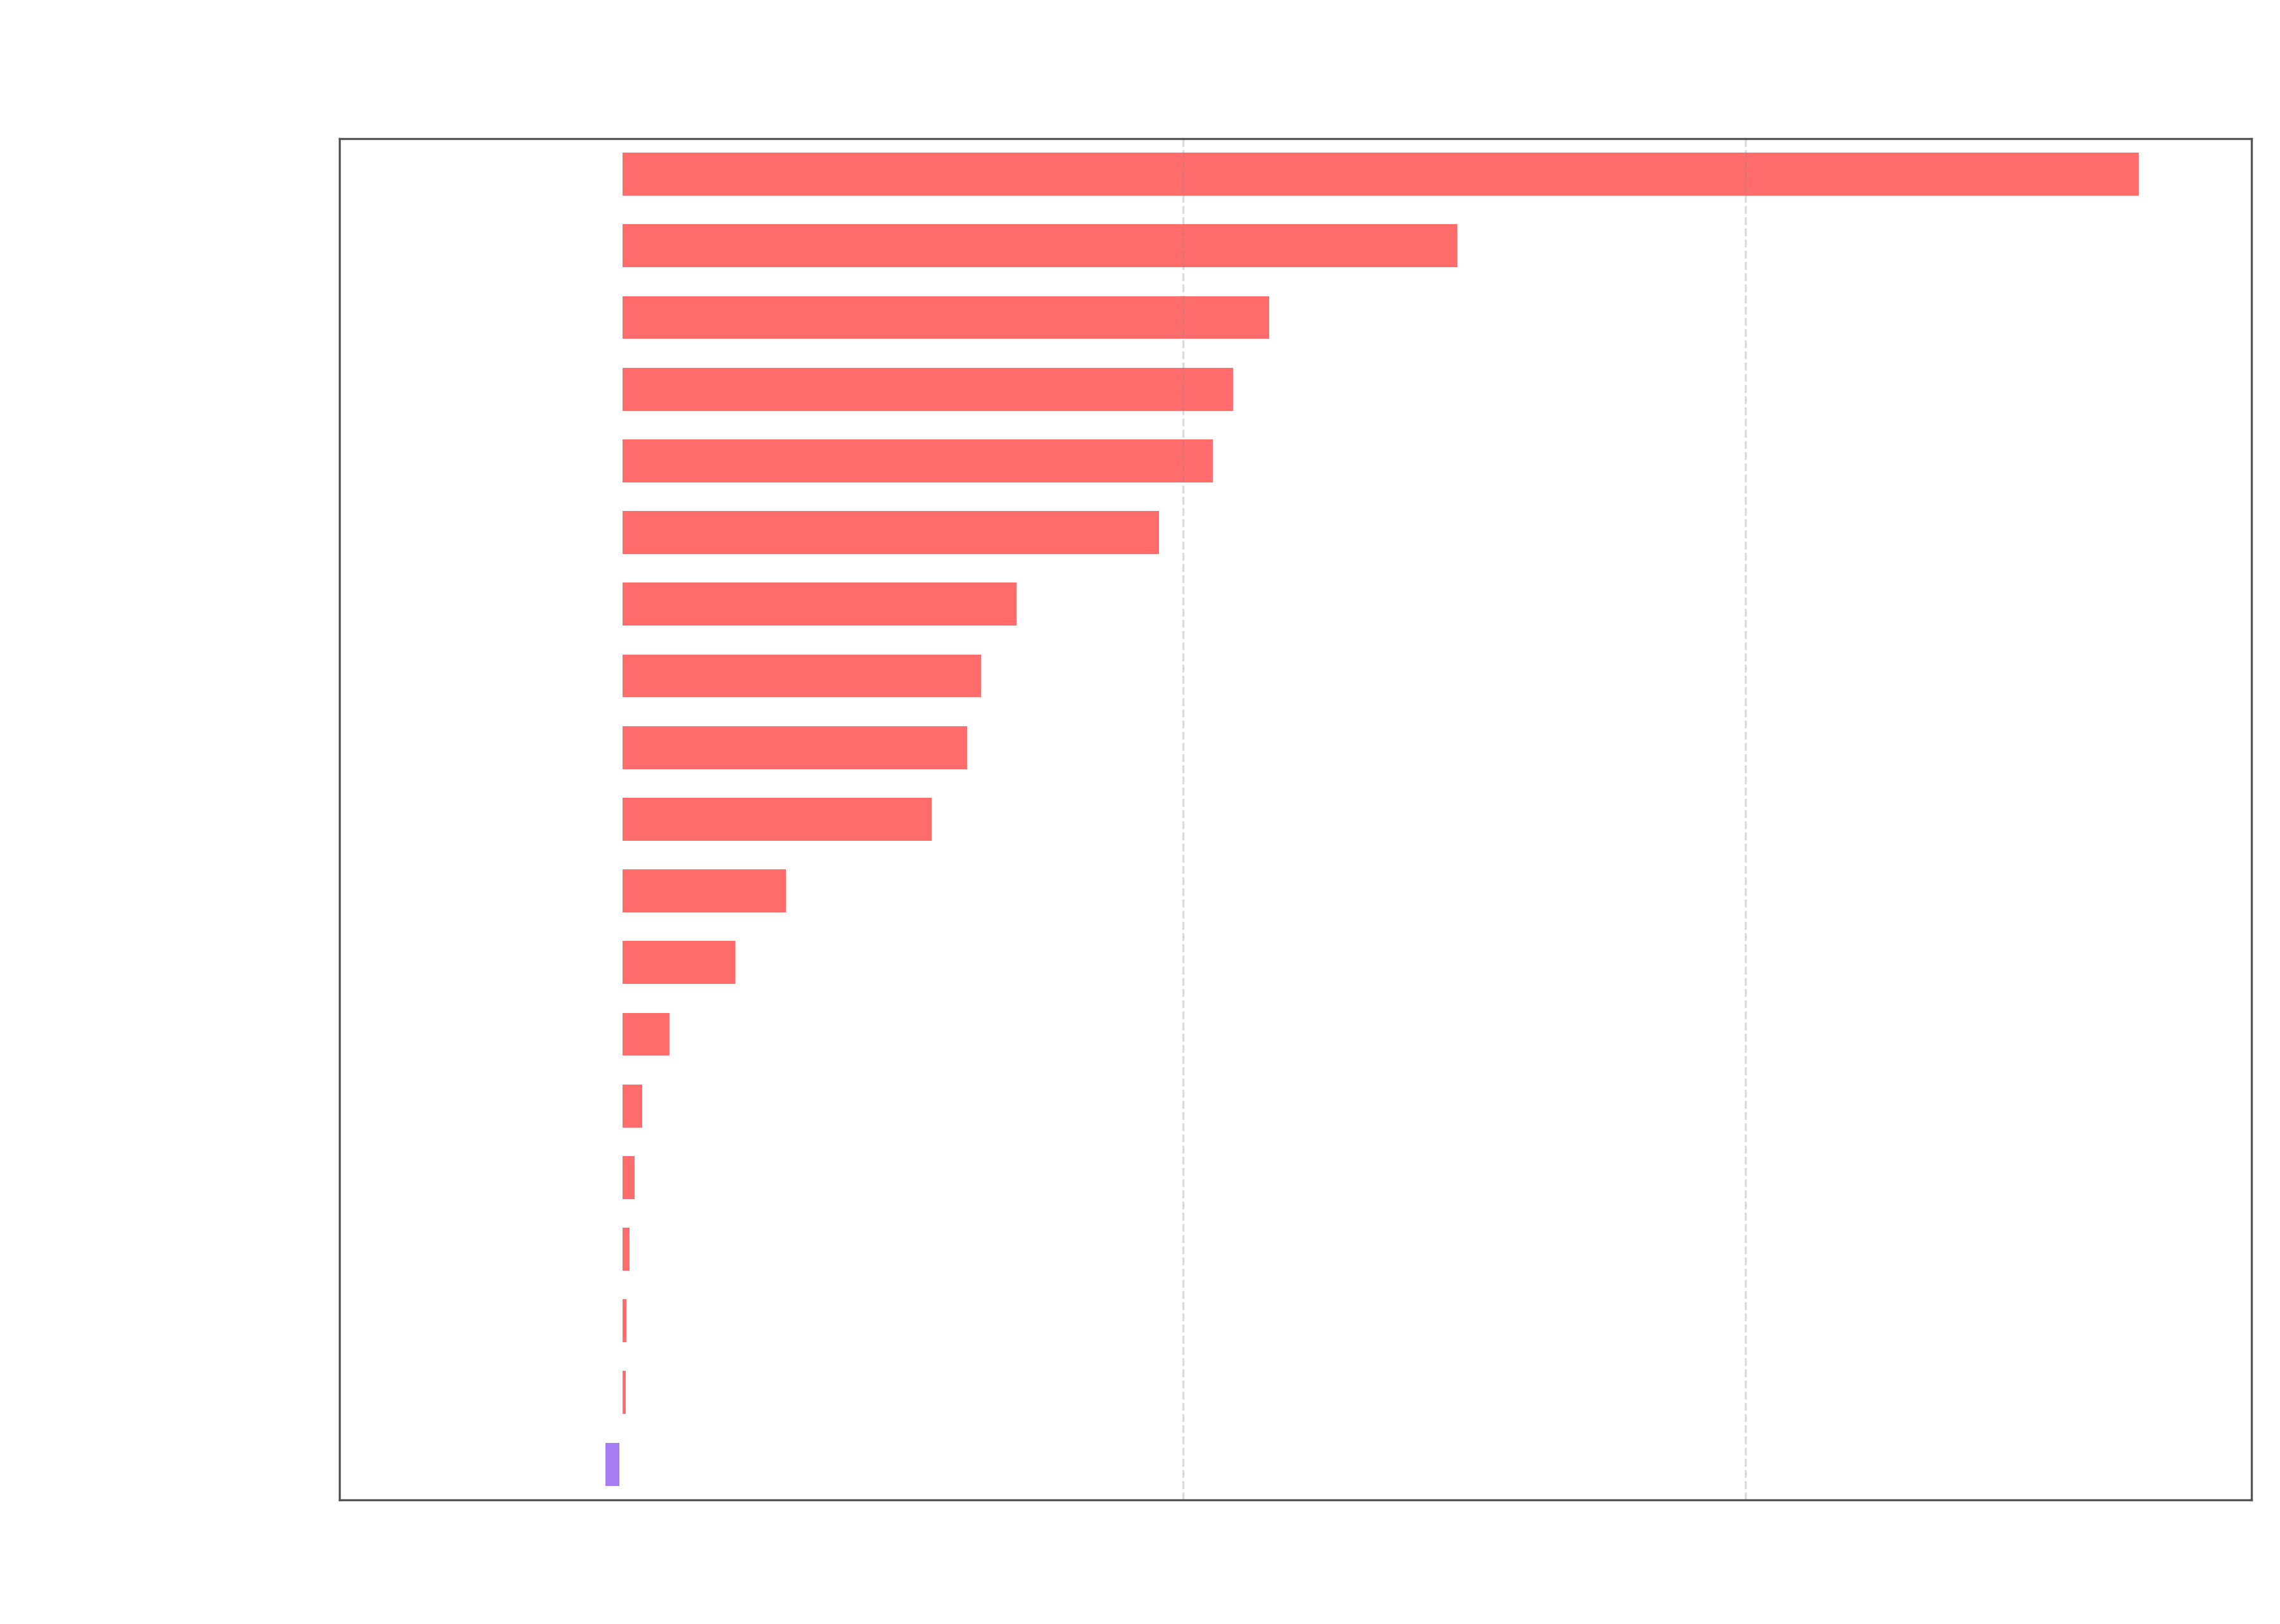

The script that saved this image:
import pandas as pd
import numpy as np
import matplotlib.pyplot as plt
from scipy.stats import gmean

# 1. Load data
v3_df = pd.read_csv('CustomSetV3_performance.csv', sep=';')
v2_df = pd.read_csv('CustomSetV2_performance.csv', sep=';')

common_sizes = set(v3_df['Size']).intersection(set(v2_df['Size']))
v3_df = v3_df[v3_df['Size'].isin(common_sizes)].sort_values('Size').reset_index(drop=True)
v2_df = v2_df[v2_df['Size'].isin(common_sizes)].sort_values('Size').reset_index(drop=True)

methods = [col for col in v3_df.columns if col != 'Size' and col.lower() != 'cleartime']

v3_df_fixed = v3_df.copy()
v2_df_fixed = v2_df.copy()
for col in methods:
    v3_df_fixed[col] = v3_df_fixed[col].replace(0, 1)
    v2_df_fixed[col] = v2_df_fixed[col].replace(0, 1)

ratios = []
labels = []
colors = []

v3_win_color = '#FF5C5c'    # Neon Coral / Red for V3
v2_win_color = '#9B6EF3'   # Neon Purple for V2

for m in methods:
    g_v3 = gmean(v3_df_fixed[m])
    g_v2 = gmean(v2_df_fixed[m])

    if g_v3 < g_v2:
        # V3 is faster (took less time)
        speedup = g_v2 / g_v3
        ratios.append(speedup - 1)
        colors.append(v3_win_color)
    else:
        # V2 is faster
        speedup = g_v3 / g_v2
        ratios.append(-(speedup - 1))
        colors.append(v2_win_color)
    labels.append(m)

sorted_indices = np.argsort(ratios)
sorted_ratios = [ratios[idx] for idx in sorted_indices]
sorted_labels = [labels[idx] for idx in sorted_indices]
sorted_colors = [colors[idx] for idx in sorted_indices]

# Asymmetric limits
min_ratio = min(sorted_ratios)
max_ratio = max(sorted_ratios)

left_limit = min(min_ratio - 0.2, -0.5)
right_limit = max(max_ratio + 0.2, 1.0)

fig_height = max(6, len(methods) * 0.45)
fig, ax = plt.subplots(figsize=(12, fig_height), facecolor='none')
ax.set_facecolor('none')

bars = ax.barh(range(len(sorted_labels)), sorted_ratios, color=sorted_colors, alpha=0.9, height=0.6)
ax.axvline(x=0, color='#ffffff', linewidth=1.2)

ax.set_xlim(left_limit, right_limit)

ticks = [0.0]
for t in [-4.0, -3.0, -2.0, -1.0, 1.0, 2.0, 3.0, 4.0]:
    if left_limit <= t <= right_limit:
        ticks.append(t)
ticks = sorted(list(set(ticks)))

ax.set_xticks(ticks)
ax.set_xticklabels([f'{abs(t)+1:.1f}x' if abs(t) > 0.05 else 'Tie' for t in ticks],
                   color='#ffffff', fontsize=11)

ax.set_ylim(-0.5, len(methods) - 0.5)
ax.set_yticks(range(len(sorted_labels)))
ax.set_yticklabels(sorted_labels, color='#ffffff', fontsize=10)

ax.set_title('Overall Relative Performance Comparison (V3 vs V2)\n(Geometric Mean Across All Sizes)',
             fontsize=14, fontweight='bold', pad=15, color='#ffffff')
ax.set_xlabel('← V2  |  Relative Speedup Factor  |  V3 Faster →',
              fontsize=12, labelpad=10, color='#ffffff')

ax.grid(True, axis='x', linestyle='--', alpha=0.3, color='#888888')
ax.tick_params(colors='#ffffff', which='both', length=0)

for spine in ax.spines.values():
    spine.set_edgecolor('#555555')

plt.tight_layout()
plt.savefig('geometric.png', dpi=300, transparent=True)
plt.close()
print("Geometric chart V3 vs V2 updated successfully!")
